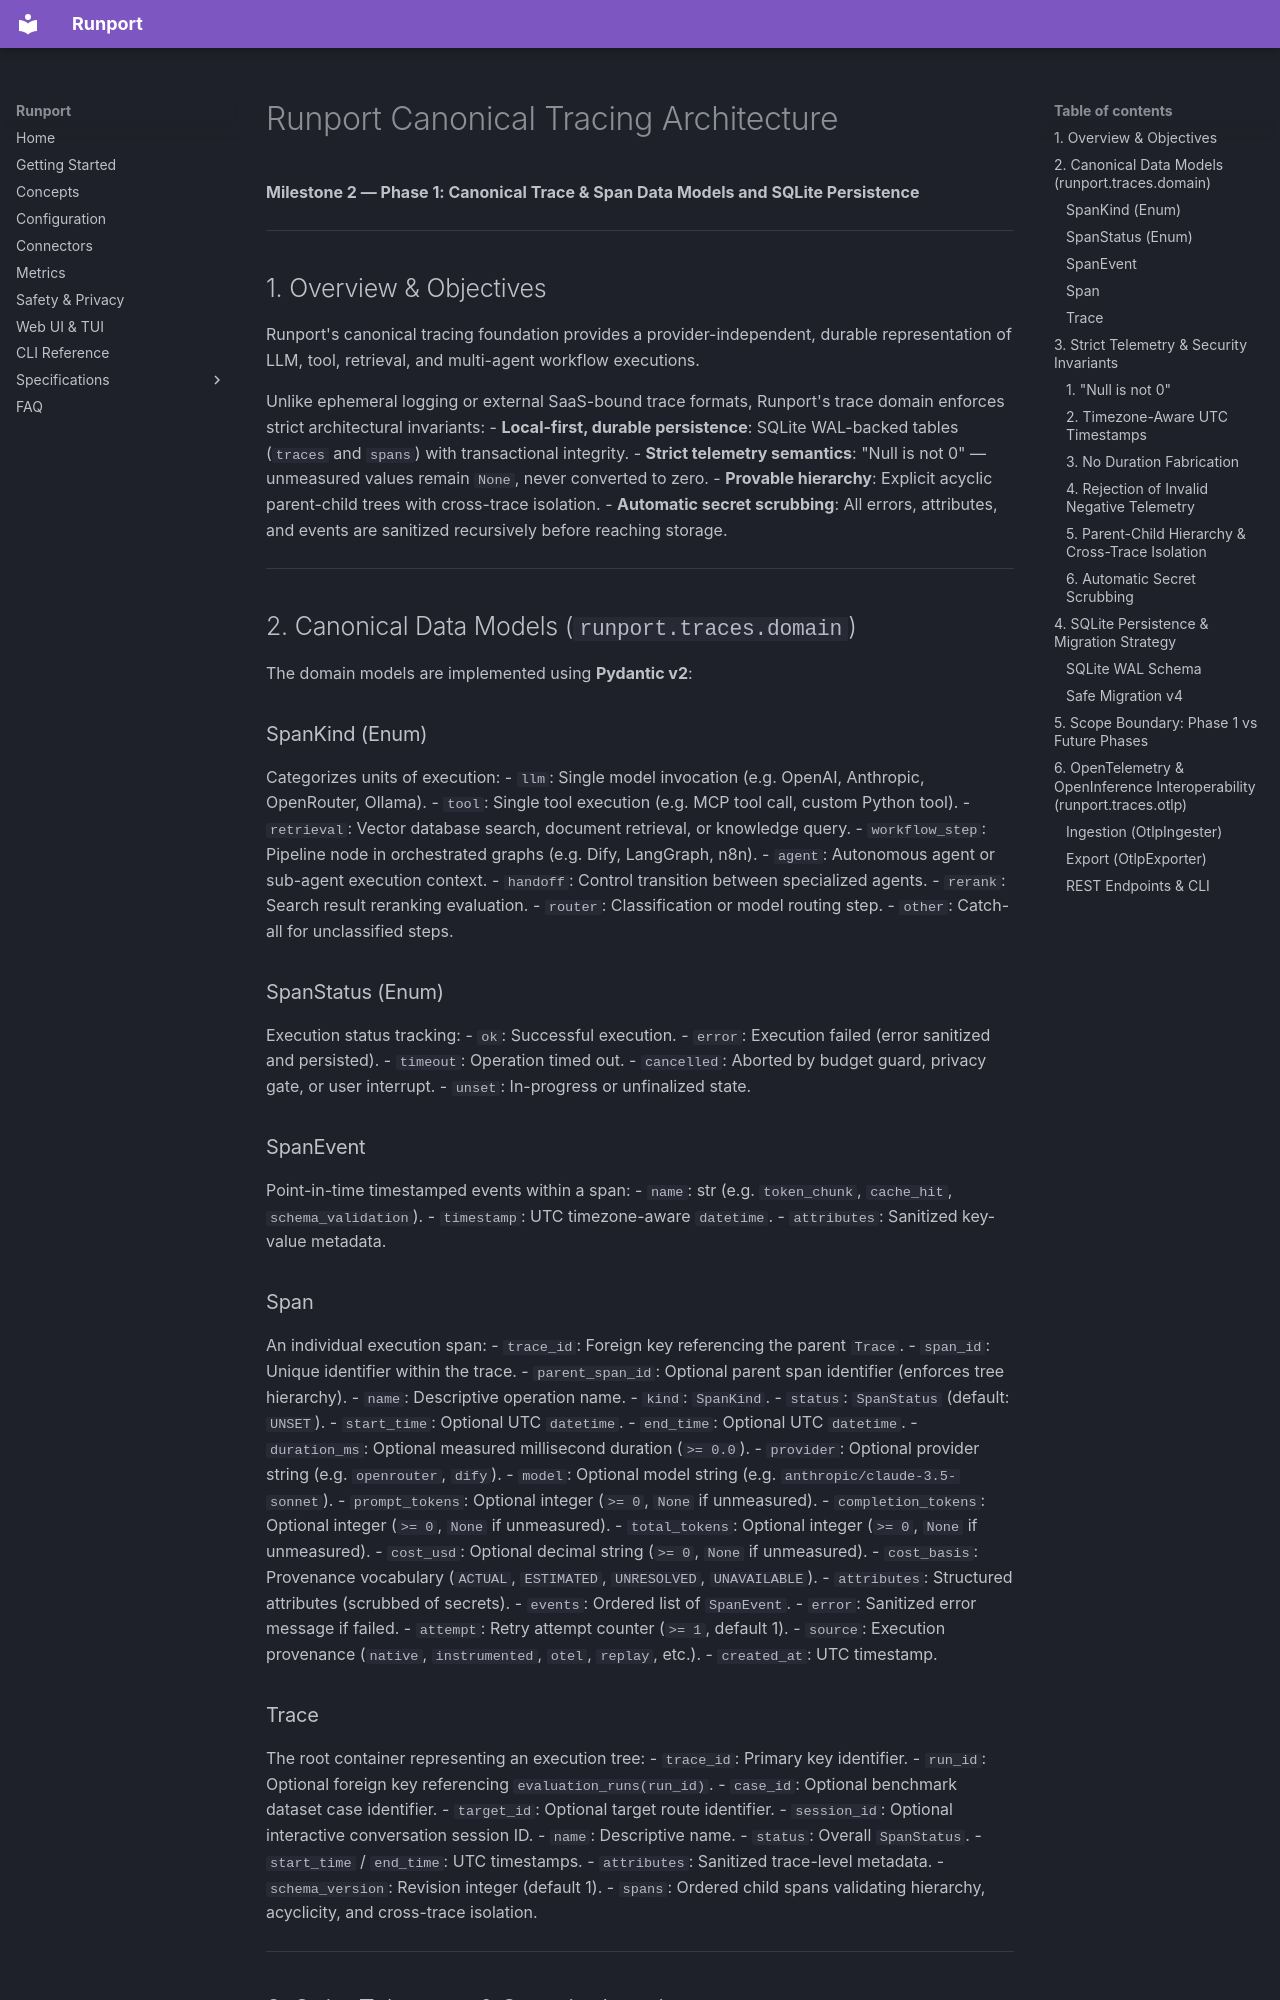

repository: Sudharsanselvaraj/Runport · page: CANONICAL_TRACING/index.html · generator: mkdocs

# Runport Canonical Tracing Architecture

**Milestone 2 — Phase 1: Canonical Trace & Span Data Models and SQLite Persistence**

---

## 1. Overview & Objectives

Runport's canonical tracing foundation provides a provider-independent, durable representation of LLM, tool, retrieval, and multi-agent workflow executions.

Unlike ephemeral logging or external SaaS-bound trace formats, Runport's trace domain enforces strict architectural invariants:
- **Local-first, durable persistence**: SQLite WAL-backed tables (`traces` and `spans`) with transactional integrity.
- **Strict telemetry semantics**: "Null is not 0" — unmeasured values remain `None`, never converted to zero.
- **Provable hierarchy**: Explicit acyclic parent-child trees with cross-trace isolation.
- **Automatic secret scrubbing**: All errors, attributes, and events are sanitized recursively before reaching storage.

---

## 2. Canonical Data Models (`runport.traces.domain`)

The domain models are implemented using **Pydantic v2**:

### SpanKind (Enum)
Categorizes units of execution:
- `llm`: Single model invocation (e.g. OpenAI, Anthropic, OpenRouter, Ollama).
- `tool`: Single tool execution (e.g. MCP tool call, custom Python tool).
- `retrieval`: Vector database search, document retrieval, or knowledge query.
- `workflow_step`: Pipeline node in orchestrated graphs (e.g. Dify, LangGraph, n8n).
- `agent`: Autonomous agent or sub-agent execution context.
- `handoff`: Control transition between specialized agents.
- `rerank`: Search result reranking evaluation.
- `router`: Classification or model routing step.
- `other`: Catch-all for unclassified steps.

### SpanStatus (Enum)
Execution status tracking:
- `ok`: Successful execution.
- `error`: Execution failed (error sanitized and persisted).
- `timeout`: Operation timed out.
- `cancelled`: Aborted by budget guard, privacy gate, or user interrupt.
- `unset`: In-progress or unfinalized state.

### SpanEvent
Point-in-time timestamped events within a span:
- `name`: str (e.g. `token_chunk`, `cache_hit`, `schema_validation`).
- `timestamp`: UTC timezone-aware `datetime`.
- `attributes`: Sanitized key-value metadata.
